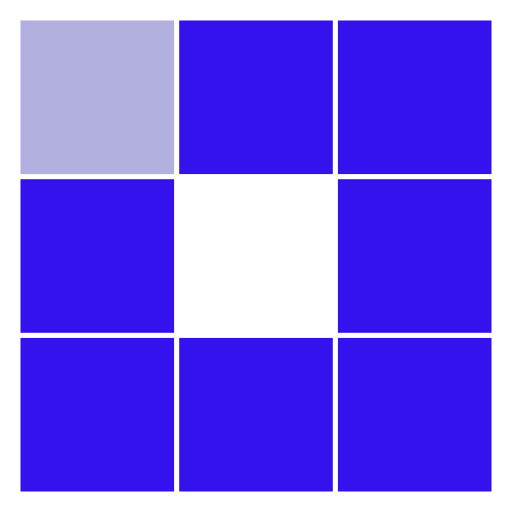
t = 0.00 s
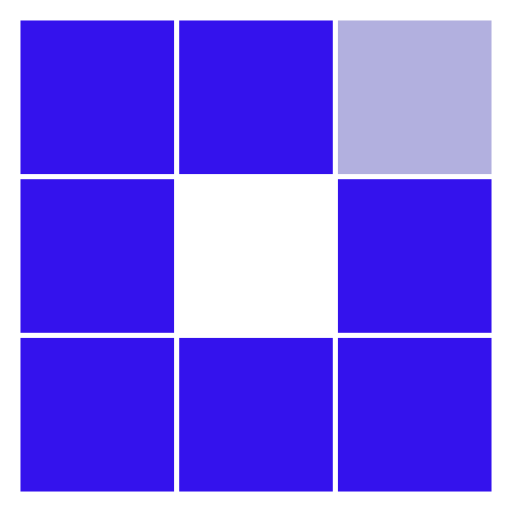
t = 0.31 s
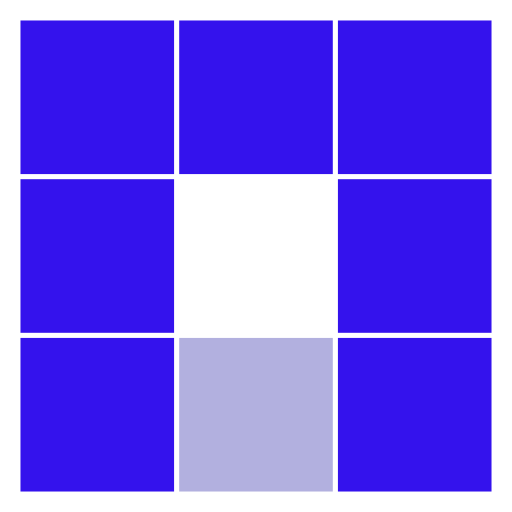
t = 0.63 s
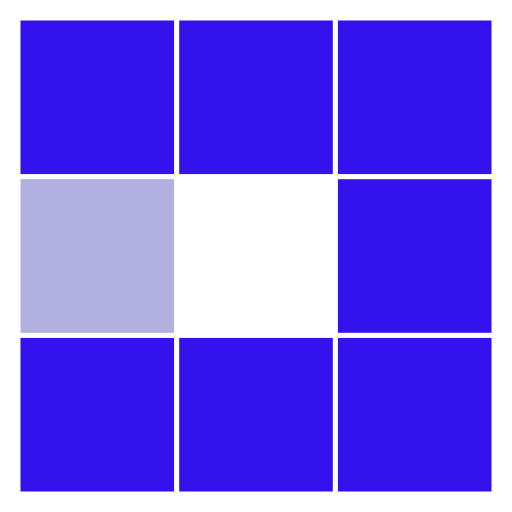
t = 0.94 s
t = 1.25 s: frame unchanged from t = 0.31 s, image omitted
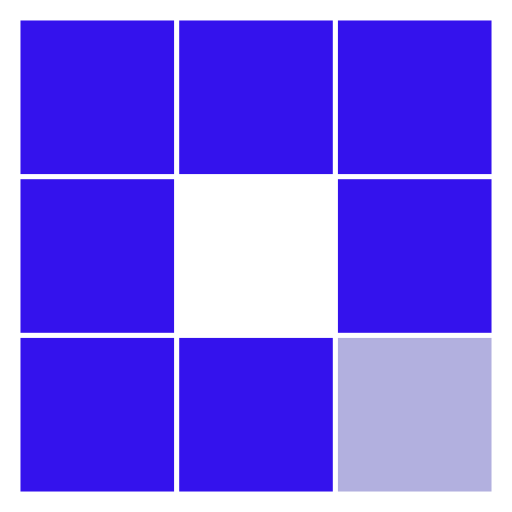
t = 1.53 s

The animated SVG that drew these frames (rendered in a browser with its animation timeline set to each time). Animation: 8 SMIL elements (animate=8); one cycle of 1.88 s, repeats indefinitely.

<?xml version="1.0" encoding="utf-8"?>
<svg xmlns="http://www.w3.org/2000/svg" xmlns:xlink="http://www.w3.org/1999/xlink" style="margin: auto; background: none; display: block; shape-rendering: auto;" width="50px" height="50px" viewBox="0 0 100 100" preserveAspectRatio="xMidYMid">
<rect x="4" y="4" width="30" height="30" fill="#3412ed">
  <animate attributeName="fill" values="#b2b0df;#3412ed;#3412ed" keyTimes="0;0.125;1" dur="1s" repeatCount="indefinite" begin="0s" calcMode="discrete"></animate>
</rect><rect x="35" y="4" width="30" height="30" fill="#3412ed">
  <animate attributeName="fill" values="#b2b0df;#3412ed;#3412ed" keyTimes="0;0.125;1" dur="1s" repeatCount="indefinite" begin="0.125s" calcMode="discrete"></animate>
</rect><rect x="66" y="4" width="30" height="30" fill="#3412ed">
  <animate attributeName="fill" values="#b2b0df;#3412ed;#3412ed" keyTimes="0;0.125;1" dur="1s" repeatCount="indefinite" begin="0.25s" calcMode="discrete"></animate>
</rect><rect x="4" y="35" width="30" height="30" fill="#3412ed">
  <animate attributeName="fill" values="#b2b0df;#3412ed;#3412ed" keyTimes="0;0.125;1" dur="1s" repeatCount="indefinite" begin="0.875s" calcMode="discrete"></animate>
</rect><rect x="66" y="35" width="30" height="30" fill="#3412ed">
  <animate attributeName="fill" values="#b2b0df;#3412ed;#3412ed" keyTimes="0;0.125;1" dur="1s" repeatCount="indefinite" begin="0.375s" calcMode="discrete"></animate>
</rect><rect x="4" y="66" width="30" height="30" fill="#3412ed">
  <animate attributeName="fill" values="#b2b0df;#3412ed;#3412ed" keyTimes="0;0.125;1" dur="1s" repeatCount="indefinite" begin="0.75s" calcMode="discrete"></animate>
</rect><rect x="35" y="66" width="30" height="30" fill="#3412ed">
  <animate attributeName="fill" values="#b2b0df;#3412ed;#3412ed" keyTimes="0;0.125;1" dur="1s" repeatCount="indefinite" begin="0.625s" calcMode="discrete"></animate>
</rect><rect x="66" y="66" width="30" height="30" fill="#3412ed">
  <animate attributeName="fill" values="#b2b0df;#3412ed;#3412ed" keyTimes="0;0.125;1" dur="1s" repeatCount="indefinite" begin="0.5s" calcMode="discrete"></animate>
</rect>
<!-- [ldio] generated by https://loading.io/ --></svg>
